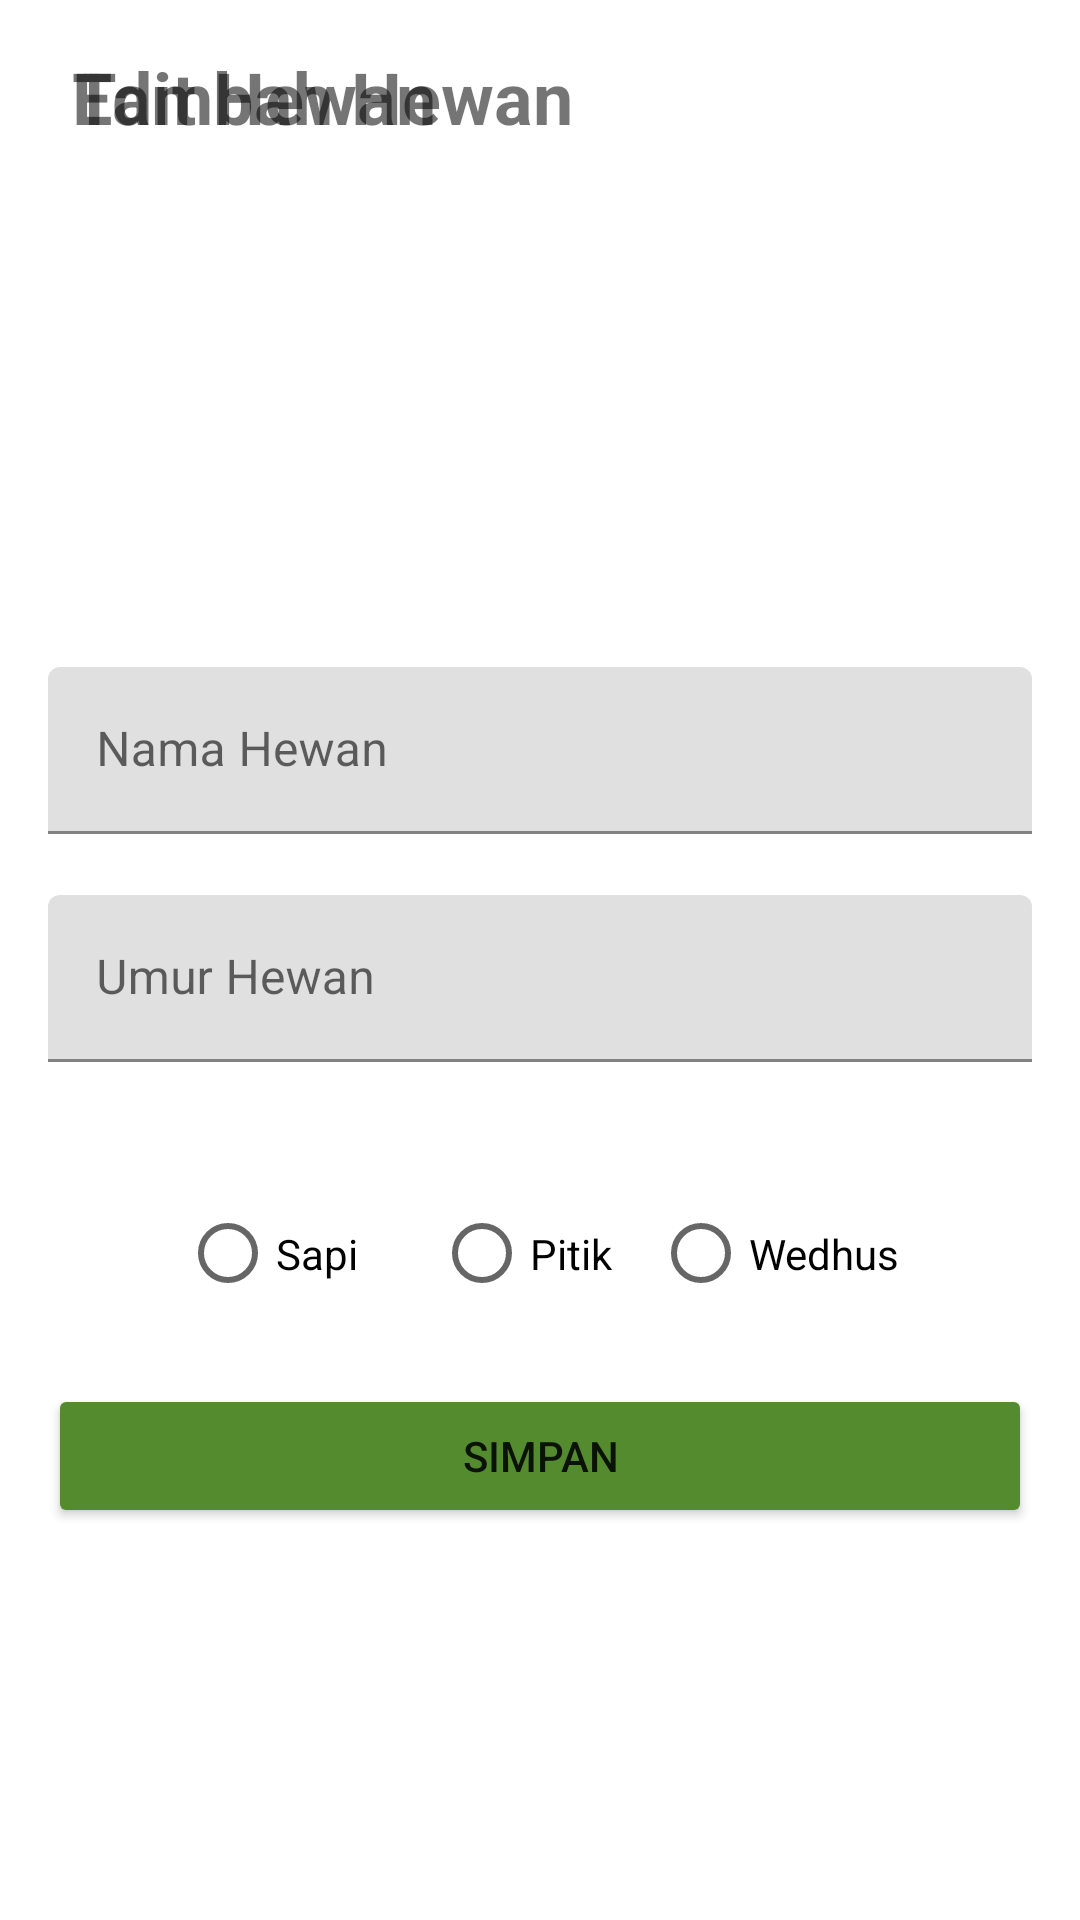

Write the Android layout XML for this screen, with the resource values it uses.
<!-- AndroidManifest.xml: application theme Theme.Week2_0706012110027 -->
<!-- res/layout/activity_input.xml -->
<?xml version="1.0" encoding="utf-8"?>
<androidx.constraintlayout.widget.ConstraintLayout xmlns:android="http://schemas.android.com/apk/res/android"
    xmlns:app="http://schemas.android.com/apk/res-auto"
    xmlns:tools="http://schemas.android.com/tools"


    android:layout_width="match_parent"
    android:layout_height="match_parent" >

    <ScrollView
        android:layout_width="match_parent"
        android:layout_height="match_parent"
        tools:layout_editor_absoluteX="28dp"
        tools:layout_editor_absoluteY="-45dp">

        <androidx.constraintlayout.widget.ConstraintLayout
            android:layout_width="match_parent"
            android:layout_height="wrap_content">

            <TextView
                android:id="@+id/TittleTambah"
                android:layout_width="wrap_content"
                android:layout_height="wrap_content"
                android:layout_marginStart="8dp"
                android:layout_marginTop="16dp"
                android:text="Tambah Hewan"
                android:textSize="24sp"
                android:textStyle="bold"
                app:layout_constraintStart_toEndOf="@+id/BackButton"
                app:layout_constraintTop_toTopOf="parent" />

            <TextView
                android:id="@+id/TittleEdit"
                android:layout_width="wrap_content"
                android:layout_height="wrap_content"
                android:layout_marginStart="8dp"
                android:layout_marginTop="16dp"
                android:text="Edit Hewan"
                android:textSize="24sp"
                android:textStyle="bold"
                app:layout_constraintStart_toEndOf="@+id/BackButton"
                app:layout_constraintTop_toTopOf="parent" />

            <Button
                android:id="@+id/InputButton"
                android:layout_width="0dp"
                android:layout_height="wrap_content"
                android:layout_marginStart="16dp"
                android:layout_marginTop="20dp"
                android:layout_marginEnd="16dp"
                android:layout_marginBottom="24dp"
                android:backgroundTint="#558B2F"
                android:text="SIMPAN"
                app:layout_constraintBottom_toBottomOf="parent"
                app:layout_constraintEnd_toEndOf="parent"
                app:layout_constraintHorizontal_bias="0.0"
                app:layout_constraintStart_toStartOf="parent"
                app:layout_constraintTop_toBottomOf="@+id/radioGroup2"
                app:layout_constraintVertical_bias="0.0" />

            <com.google.android.material.textfield.TextInputLayout
                android:id="@+id/InputUmur"
                android:layout_width="0dp"
                android:layout_height="wrap_content"
                android:layout_marginStart="16dp"
                android:layout_marginEnd="16dp"
                android:hint="Umur Hewan"
                app:errorEnabled="true"
                app:layout_constraintEnd_toEndOf="parent"
                app:layout_constraintStart_toStartOf="parent"
                app:layout_constraintTop_toBottomOf="@+id/InputNama">

                <com.google.android.material.textfield.TextInputEditText
                    android:layout_width="match_parent"
                    android:layout_height="wrap_content"
                    android:inputType="number" />
            </com.google.android.material.textfield.TextInputLayout>

            <com.google.android.material.textfield.TextInputLayout
                android:id="@+id/InputNama"
                android:layout_width="0dp"
                android:layout_height="wrap_content"
                android:layout_marginStart="16dp"
                android:layout_marginTop="16dp"
                android:layout_marginEnd="16dp"
                android:hint="Nama Hewan"
                app:errorEnabled="true"
                app:layout_constraintEnd_toEndOf="parent"
                app:layout_constraintStart_toStartOf="parent"
                app:layout_constraintTop_toBottomOf="@+id/Photo">

                <com.google.android.material.textfield.TextInputEditText
                    android:layout_width="match_parent"
                    android:layout_height="wrap_content" />
            </com.google.android.material.textfield.TextInputLayout>

            <ImageView
                android:id="@+id/BackButton"
                android:layout_width="wrap_content"
                android:layout_height="wrap_content"
                android:layout_marginStart="16dp"
                app:layout_constraintBottom_toBottomOf="@+id/TittleTambah"
                app:layout_constraintStart_toStartOf="parent"
                app:layout_constraintTop_toTopOf="@+id/TittleTambah"
                app:srcCompat="@drawable/ic_action_arraw" />

            <ImageView
                android:id="@+id/Photo"
                android:layout_width="150dp"
                android:layout_height="150dp"
                android:layout_marginTop="24dp"
                app:layout_constraintEnd_toEndOf="parent"
                app:layout_constraintStart_toStartOf="parent"
                app:layout_constraintTop_toBottomOf="@+id/BackButton"
                app:srcCompat="@drawable/default_placeholder" />

            <RadioGroup
                android:id="@+id/radioGroup2"
                android:layout_width="240dp"
                android:layout_height="47dp"
                android:layout_marginTop="20dp"
                android:orientation="horizontal"
                app:layout_constraintEnd_toEndOf="parent"
                app:layout_constraintStart_toStartOf="parent"
                app:layout_constraintTop_toBottomOf="@+id/InputUmur">

                <RadioButton
                    android:id="@+id/RadioButtonSapi"
                    android:layout_width="210dp"
                    android:layout_height="match_parent"
                    android:layout_weight="1"
                    android:text="Sapi"
                    tools:ignore="TouchTargetSizeCheck" />

                <RadioButton
                    android:id="@+id/RadioButtonAyam"
                    android:layout_width="73dp"
                    android:layout_height="47dp"
                    android:text="Pitik"
                    tools:ignore="TouchTargetSizeCheck" />

                <RadioButton
                    android:id="@+id/RadioButtonKambing"
                    android:layout_width="wrap_content"
                    android:layout_height="match_parent"
                    android:text="Wedhus"
                    tools:ignore="TouchTargetSizeCheck" />

            </RadioGroup>

        </androidx.constraintlayout.widget.ConstraintLayout>
    </ScrollView>

</androidx.constraintlayout.widget.ConstraintLayout>
<!-- resources referenced by this layout -->
<resources>
  <style name="Theme.Week2_0706012110027" parent="Theme.MaterialComponents.DayNight.DarkActionBar">
          
          <item name="colorPrimary">@color/purple_500</item>
          <item name="colorPrimaryVariant">@color/purple_700</item>
          <item name="colorOnPrimary">@color/white</item>
          
          <item name="colorSecondary">@color/teal_200</item>
          <item name="colorSecondaryVariant">@color/teal_700</item>
          <item name="colorOnSecondary">@color/black</item>
          
          <item name="android:statusBarColor">?attr/colorPrimaryVariant</item>
          
      </style>
  <!-- not gathered from this repository: default colours our renderer supplied (Android Studio template values) -->
  <color name="purple_500">#FF6200EE</color>
  <color name="purple_700">#FF3700B3</color>
  <color name="teal_200">#FF03DAC5</color>
  <color name="teal_700">#FF018786</color>
  <color name="black">#FF000000</color>
  <color name="white">#FFFFFFFF</color>
</resources>
